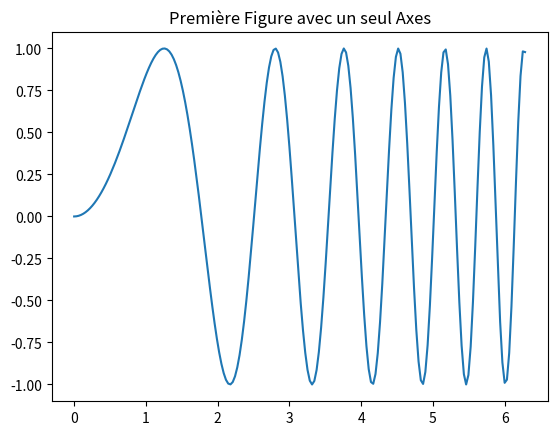
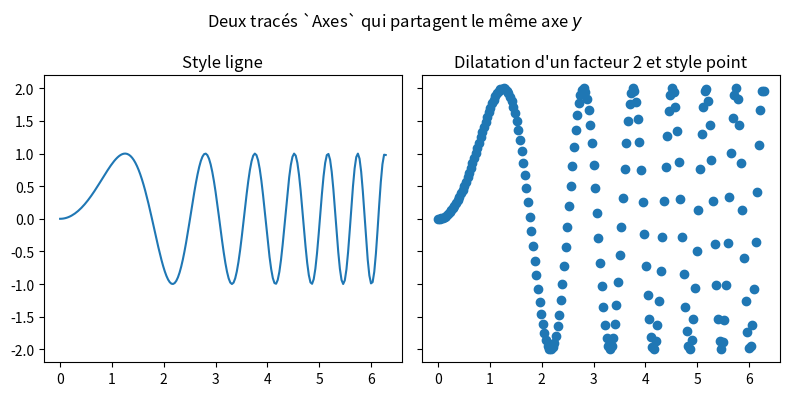
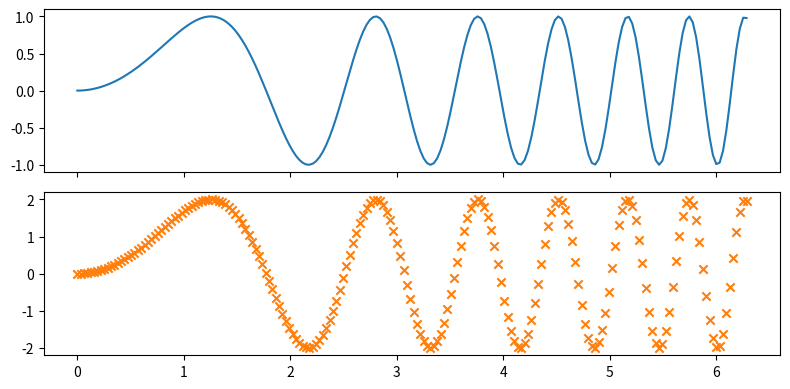
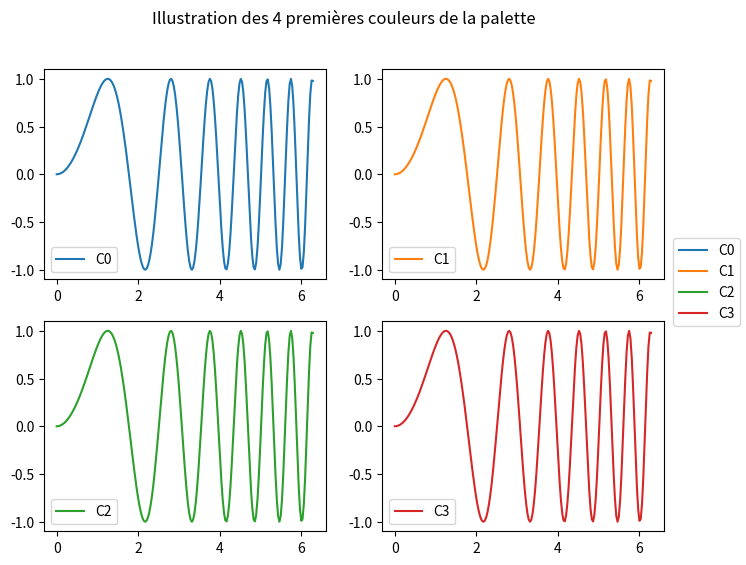
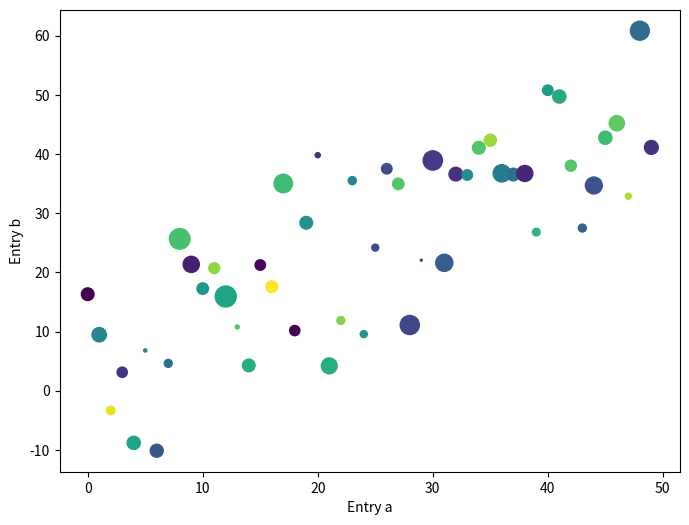

Generate these figures, in order, with matplotlib:
import numpy as np
import matplotlib.pyplot as plt
%matplotlib inline

x = np.linspace(0, 2*np.pi, 200)
y = np.sin(x**2)

fig, ax = plt.subplots()
ax.plot(x, y)
ax.set_title('Première Figure avec un seul Axes')

fig, (ax1, ax2) = plt.subplots(nrows=1, ncols=2, 
                               figsize=(8, 4), sharey=True)
ax1.plot(x, y)
ax1.set_title('Style ligne')
ax2.scatter(x, 2*y)
ax2.set_title("Dilatation d'un facteur 2 et style point")

fig.suptitle(r'Deux tracés `Axes` qui partagent le même axe $y$')
fig.tight_layout()     # pour avoir un aspect plus resserré (moins de marges)
plt.show()

fig, (ax1, ax2) = plt.subplots(nrows=2, ncols=1, figsize=(8,4), 
                               sharex=True, layout="tight")
ax1.plot(x, y, color="C0")
ax2.scatter(x, 2*y, marker='x', color="C1")
plt.show()

(ax1 is fig.axes[0], ax2 is fig.axes[1])

fig, axs = plt.subplots(nrows=2, ncols=2, figsize=(8,6))
for i, ax in enumerate(axs.flat):               # important ici le flat pour applatir axs
    ax.plot(x, y, c=f"C{i}", label=f"C{i}")
    ax.legend()
fig.legend(loc="center right")
fig.suptitle("Illustration des 4 premières couleurs de la palette")
plt.show()

from numpy.random import default_rng
rng = default_rng()

data = {'a': np.arange(50),
        'c': rng.integers(0, 50, size=50),
        'd': rng.standard_normal(size=50)}
data['b'] = data['a'] + 10 * rng.standard_normal(50)
data['d'] = np.abs(data['d']) * 100

fig, ax = plt.subplots(figsize=(8, 6))
ax.scatter(x='a', y='b', c='c', s='d', data=data)
ax.set_xlabel('Entry a')
ax.set_ylabel('Entry b');
